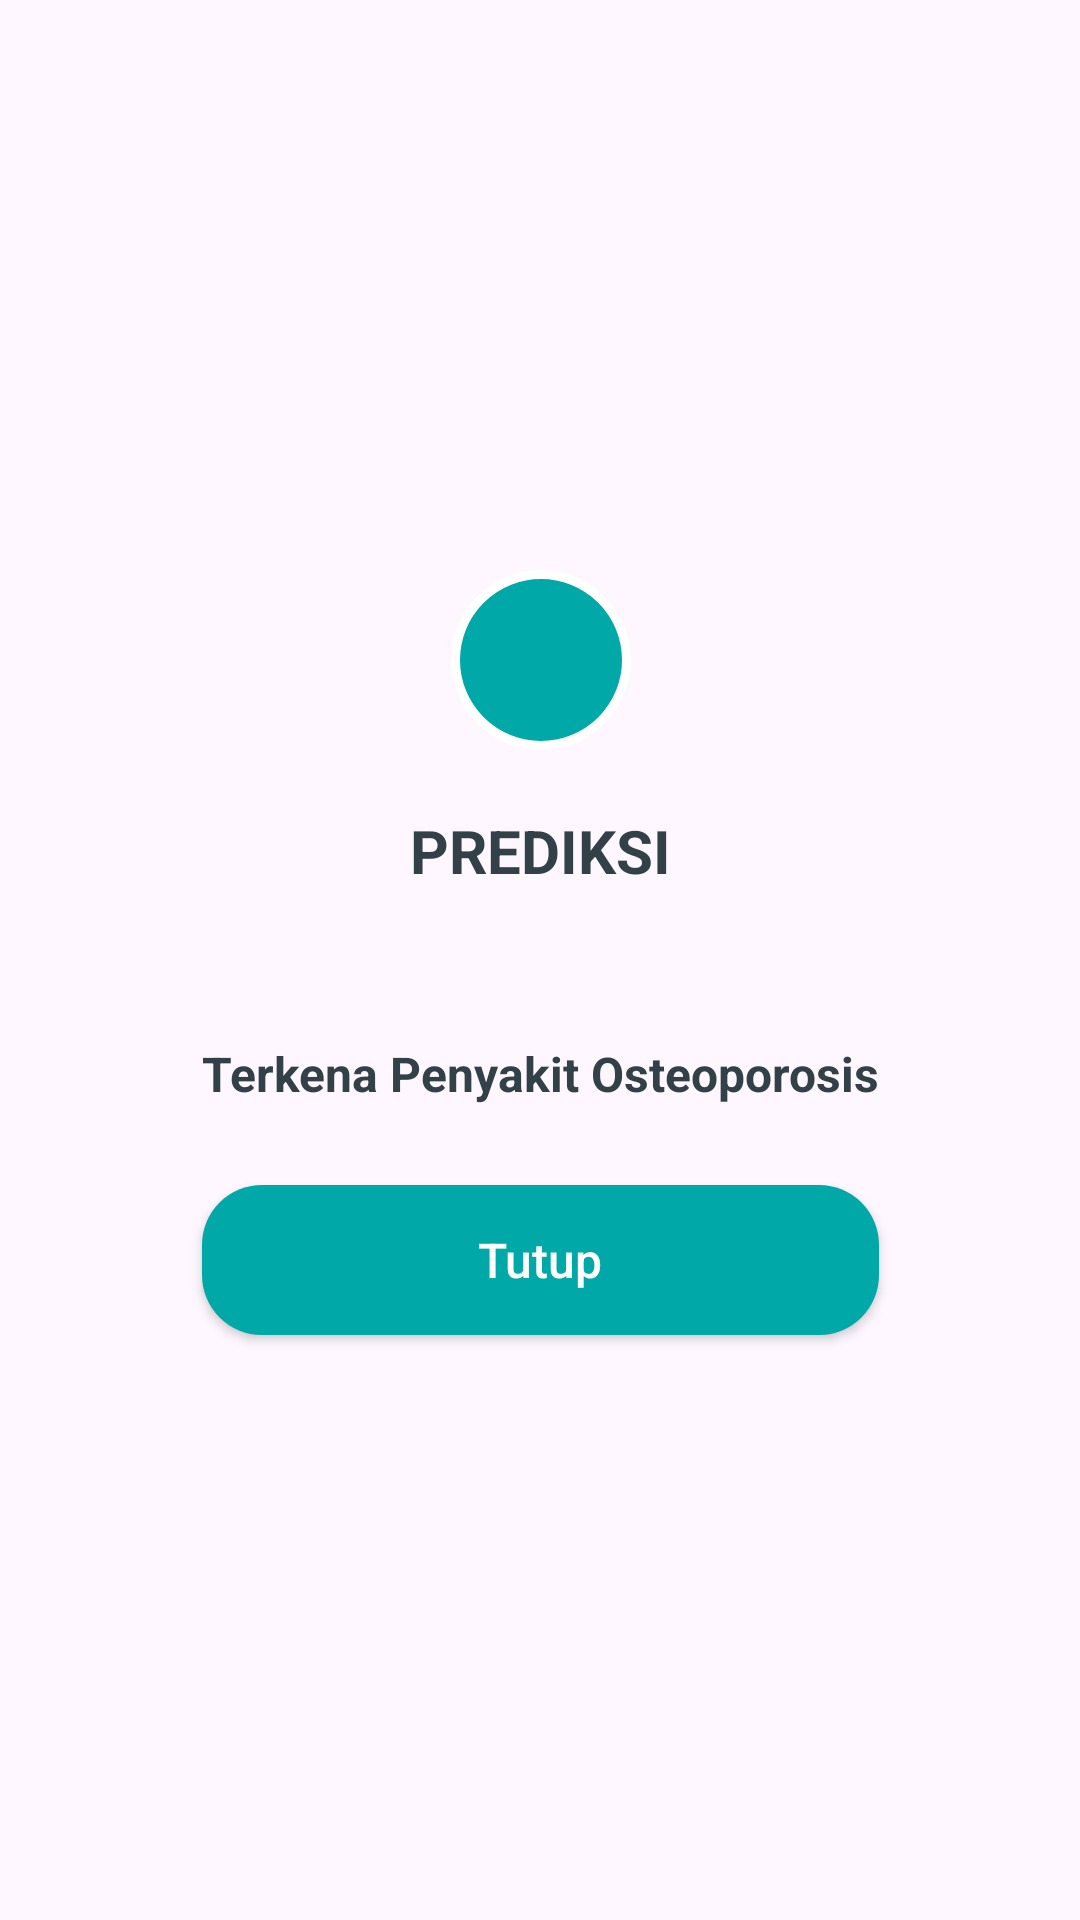

Write the Android layout XML for this screen, with the resource values it uses.
<!-- AndroidManifest.xml: application theme Theme.Osteoporosis -->
<!-- res/layout/dialog.xml -->
<?xml version="1.0" encoding="utf-8"?>
<androidx.constraintlayout.widget.ConstraintLayout xmlns:android="http://schemas.android.com/apk/res/android"
    xmlns:app="http://schemas.android.com/apk/res-auto"
    android:layout_width="match_parent"
    android:layout_height="match_parent">

    <LinearLayout
        android:id="@+id/ll"
        android:layout_width="wrap_content"
        android:layout_height="200dp"
        android:layout_marginTop="50dp"
        android:layout_marginBottom="50dp"
        android:orientation="vertical"
        android:background="@drawable/bg_linear_layout"
        app:layout_constraintBottom_toBottomOf="parent"
        app:layout_constraintEnd_toEndOf="parent"
        app:layout_constraintStart_toStartOf="parent"
        app:layout_constraintTop_toTopOf="parent">

        <TextView
            android:layout_width="match_parent"
            android:layout_height="wrap_content"
            android:layout_marginTop="50dp"
            android:gravity="center_horizontal"
            android:text="PREDIKSI"
            android:textAlignment="center"
            android:textColor="@color/black2"
            android:textSize="20sp"
            android:textStyle="bold" />

        <TextView
            android:id="@+id/tvPredict"
            android:layout_width="wrap_content"
            android:layout_height="wrap_content"
            android:layout_marginTop="50dp"
            android:layout_marginStart="16dp"
            android:layout_marginEnd="16dp"
            android:layout_marginBottom="50dp"
            android:gravity="center_horizontal"
            android:text="Terkena Penyakit Osteoporosis"
            android:textAlignment="center"
            android:textColor="@color/black2"
            android:textSize="16sp"
            android:textStyle="bold" />

    </LinearLayout>

    <ImageView
        android:layout_width="60dp"
        android:layout_height="60dp"
        android:background="@drawable/bg_iv"
        android:padding="8dp"
        android:src="@drawable/ic_check"
        app:tint="@color/white"
        app:layout_constraintBottom_toTopOf="@id/ll"
        app:layout_constraintEnd_toEndOf="@id/ll"
        app:layout_constraintStart_toStartOf="@id/ll"
        app:layout_constraintTop_toTopOf="@id/ll" />

    <Button
        android:id="@+id/btn_confirm"
        android:layout_width="0dp"
        android:layout_height="50dp"
        android:text="Tutup"
        android:background="@drawable/rounded"
        android:textColor="@color/white"
        android:textAllCaps="false"
        android:layout_marginStart="16dp"
        android:layout_marginEnd="16dp"
        android:textSize="16sp"
        app:layout_constraintStart_toStartOf="@id/ll"
        app:layout_constraintEnd_toEndOf="@id/ll"
        app:layout_constraintTop_toBottomOf="@id/ll"
        app:layout_constraintBottom_toBottomOf="@id/ll"/>



</androidx.constraintlayout.widget.ConstraintLayout>
<!-- resources referenced by this layout -->
<resources>
  <color name="black2">#324047</color>
  <color name="white">#FFFFFFFF</color>
  <!-- drawable bg_iv (drawable) -->
  <?xml version="1.0" encoding="utf-8"?>
  <shape xmlns:android="http://schemas.android.com/apk/res/android"
      android:shape="oval">
  
      <solid android:color="@color/Hijau_tua"/>
  
      <stroke android:width="3dp"
          android:color="@color/white"/>
  
  </shape>
  <!-- drawable rounded (drawable) -->
  <shape xmlns:android="http://schemas.android.com/apk/res/android"
      android:shape="rectangle">
      <corners android:radius="20dp" /> 
      <solid android:color="@color/Hijau_tua" /> 
  </shape>
  <style name="Theme.Osteoporosis" parent="Base.Theme.Osteoporosis" />
  <color name="Hijau_tua">#00a8a8</color>
  <style name="Base.Theme.Osteoporosis" parent="Theme.Material3.Light.NoActionBar">
          
          <item name="colorPrimary">@color/biru</item>
          <item name="colorPrimaryVariant">@color/biru</item>
          <item name="colorOnPrimary">@color/white</item>
          
          <item name="colorSecondary">@color/Hijau_tua</item>
          <item name="colorSecondaryVariant">@color/Hijau_tua</item>
          <item name="colorOnSecondary">@color/black</item>
          
          <item name="android:statusBarColor">@color/white</item>
          <item name="android:textColorHint">@color/black2</item>
  
  
      </style>
  <color name="biru">#00cece</color>
  <color name="black">#FF000000</color>
</resources>
